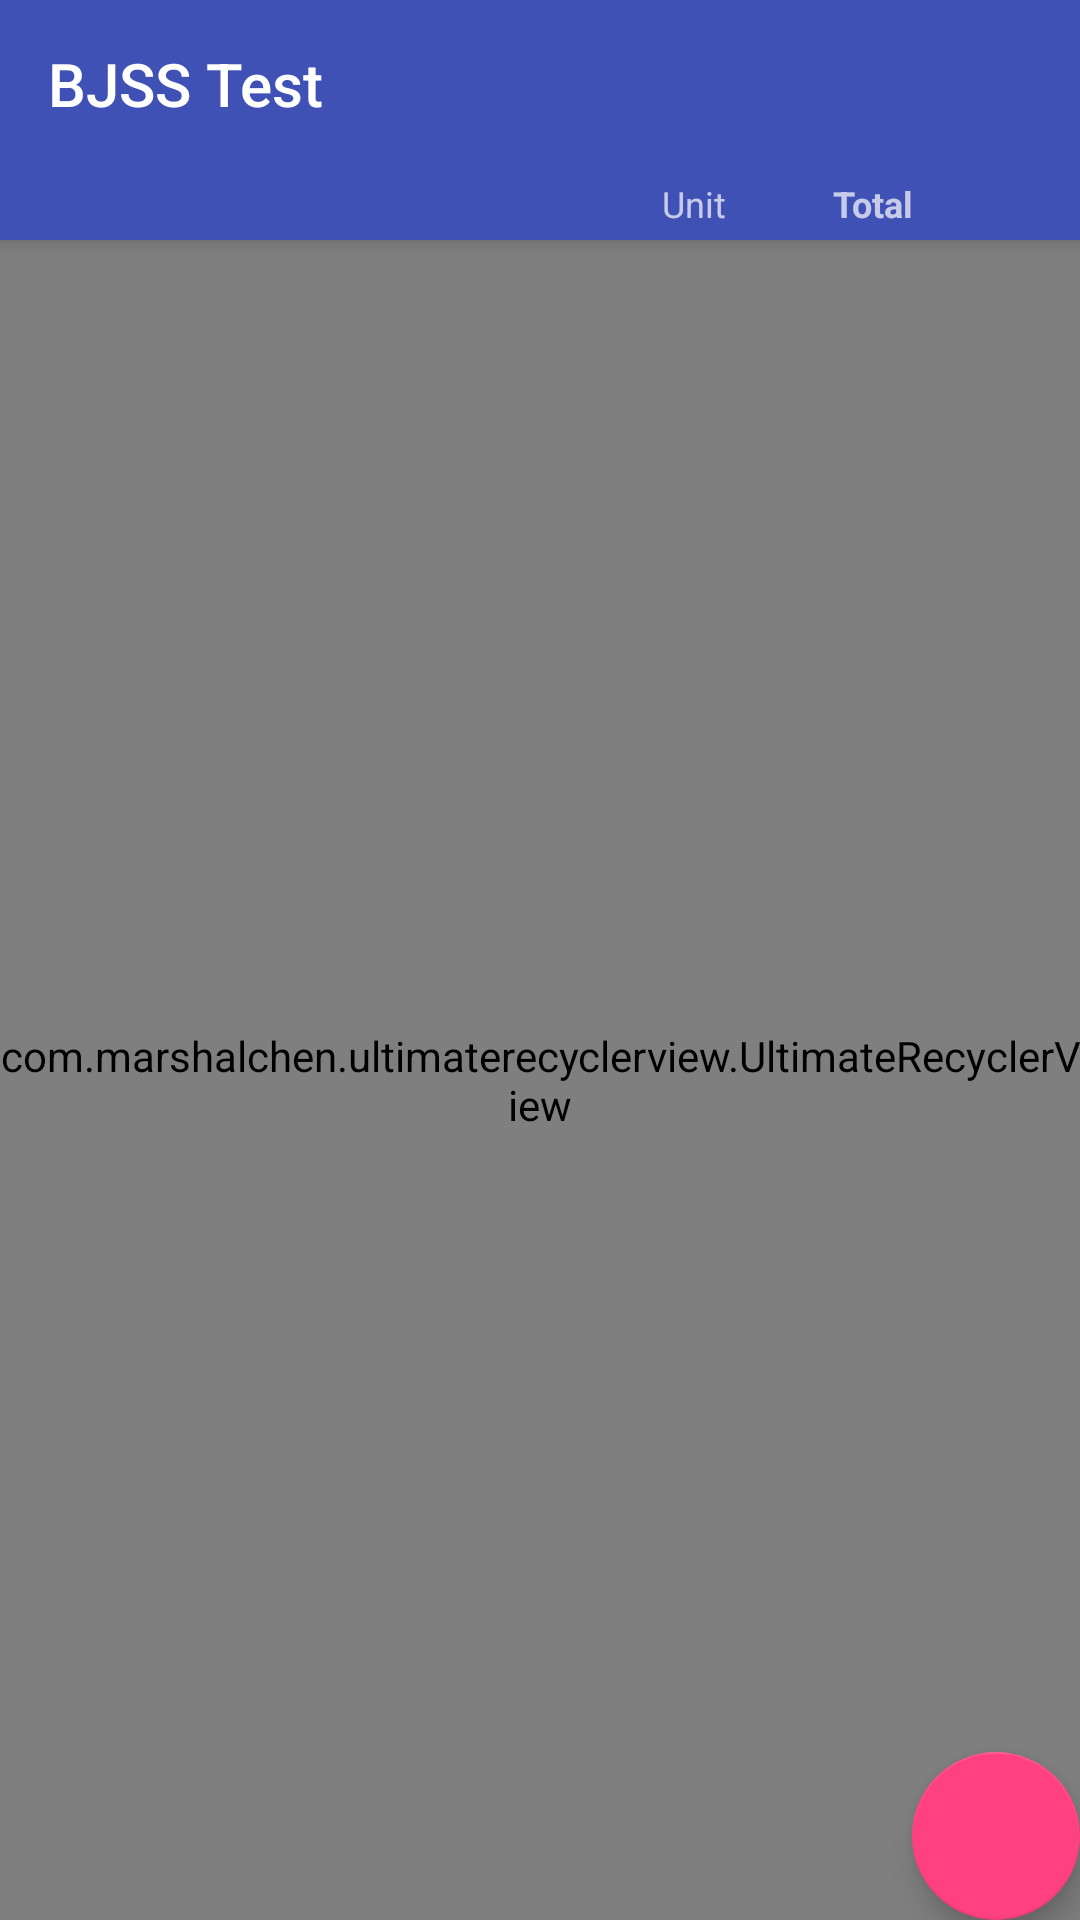

This screen was rendered from an Android layout file. Write that file and the resources it references.
<!-- AndroidManifest.xml: application theme AppTheme -->
<!-- res/layout/basket_activity.xml -->
<?xml version="1.0" encoding="utf-8"?>
<android.support.design.widget.CoordinatorLayout xmlns:android="http://schemas.android.com/apk/res/android"
    xmlns:app="http://schemas.android.com/apk/res-auto"
    xmlns:tools="http://schemas.android.com/tools"
    android:layout_width="match_parent"
    android:layout_height="match_parent"
    android:fitsSystemWindows="true"
    tools:context=".ui.basket.BasketActivity">

    <android.support.design.widget.AppBarLayout
        android:layout_width="match_parent"
        android:layout_height="wrap_content"
        android:theme="@style/AppTheme.AppBarOverlay">

        <android.support.v7.widget.Toolbar
            android:id="@+id/toolbar"
            android:layout_width="match_parent"
            android:layout_height="?attr/actionBarSize"
            android:background="?attr/colorPrimary"
            app:popupTheme="@style/AppTheme.PopupOverlay"
            app:title="@string/app_name" />

        <include layout="@layout/basket_header_view" />
    </android.support.design.widget.AppBarLayout>

    <include layout="@layout/basket_content" />

    <android.support.design.widget.FloatingActionButton
        android:id="@+id/fab"
        android:layout_width="wrap_content"
        android:layout_height="wrap_content"
        android:layout_gravity="bottom|end"
        android:layout_margin="@dimen/fab_margin"
        android:src="@drawable/ic_add_white_24dp" />

</android.support.design.widget.CoordinatorLayout>
<!-- res/layout/basket_header_view.xml (included above) -->
<?xml version="1.0" encoding="utf-8"?>
<RelativeLayout xmlns:android="http://schemas.android.com/apk/res/android"
    xmlns:tools="http://schemas.android.com/tools"
    android:layout_width="match_parent"
    android:layout_height="24dp"
    android:gravity="center_vertical"
    android:orientation="horizontal"

    >



    <TextView
        android:id="@+id/priceTotal"
        android:layout_width="54dp"
        android:layout_height="wrap_content"
        android:layout_alignParentRight="true"
        android:layout_centerVertical="true"
        android:layout_marginRight="56dp"
        android:gravity="right"
        android:maxLines="1"
        android:text="@string/total"
        android:textSize="12sp"
        android:textStyle="bold" />


    <TextView
        android:id="@+id/price"
        android:layout_width="42dp"
        android:layout_height="wrap_content"
        android:layout_centerVertical="true"
        android:layout_marginRight="8dp"
        android:layout_toLeftOf="@id/priceTotal"
        android:gravity="right"
        android:maxLines="1"
        android:text="@string/unit"
        android:textSize="12sp" />


</RelativeLayout>
<!-- res/layout/basket_content.xml (included above) -->
<?xml version="1.0" encoding="utf-8"?>
<RelativeLayout xmlns:android="http://schemas.android.com/apk/res/android"
    xmlns:app="http://schemas.android.com/apk/res-auto"
    xmlns:tools="http://schemas.android.com/tools"
    android:layout_width="match_parent"
    android:layout_height="match_parent"

    app:layout_behavior="@string/appbar_scrolling_view_behavior"
    tools:context=".ui.basket.BasketActivity"
    tools:showIn="@layout/basket_activity">

    <com.marshalchen.ultimaterecyclerview.UltimateRecyclerView
        android:id="@+id/recyclerView"
        android:layout_width="match_parent"
        android:layout_height="match_parent"
        app:layout_behavior="@string/appbar_scrolling_view_behavior" />
</RelativeLayout>
<!-- resources referenced by this layout -->
<resources>
  <string name="app_name">BJSS Test</string>
  <string name="total">Total</string>
  <string name="unit">Unit</string>
  <style name="AppTheme.AppBarOverlay" parent="ThemeOverlay.AppCompat.Dark.ActionBar" />
  <style name="AppTheme.PopupOverlay" parent="ThemeOverlay.AppCompat.Light" />
  <style name="AppTheme" parent="Theme.AppCompat.Light.DarkActionBar">
          
          <item name="colorPrimary">@color/colorPrimary</item>
          <item name="colorPrimaryDark">@color/colorPrimaryDark</item>
          <item name="colorAccent">@color/colorAccent</item>
      </style>
  <color name="colorPrimary">#3F51B5</color>
  <color name="colorPrimaryDark">#303F9F</color>
  <color name="colorAccent">#FF4081</color>
</resources>
